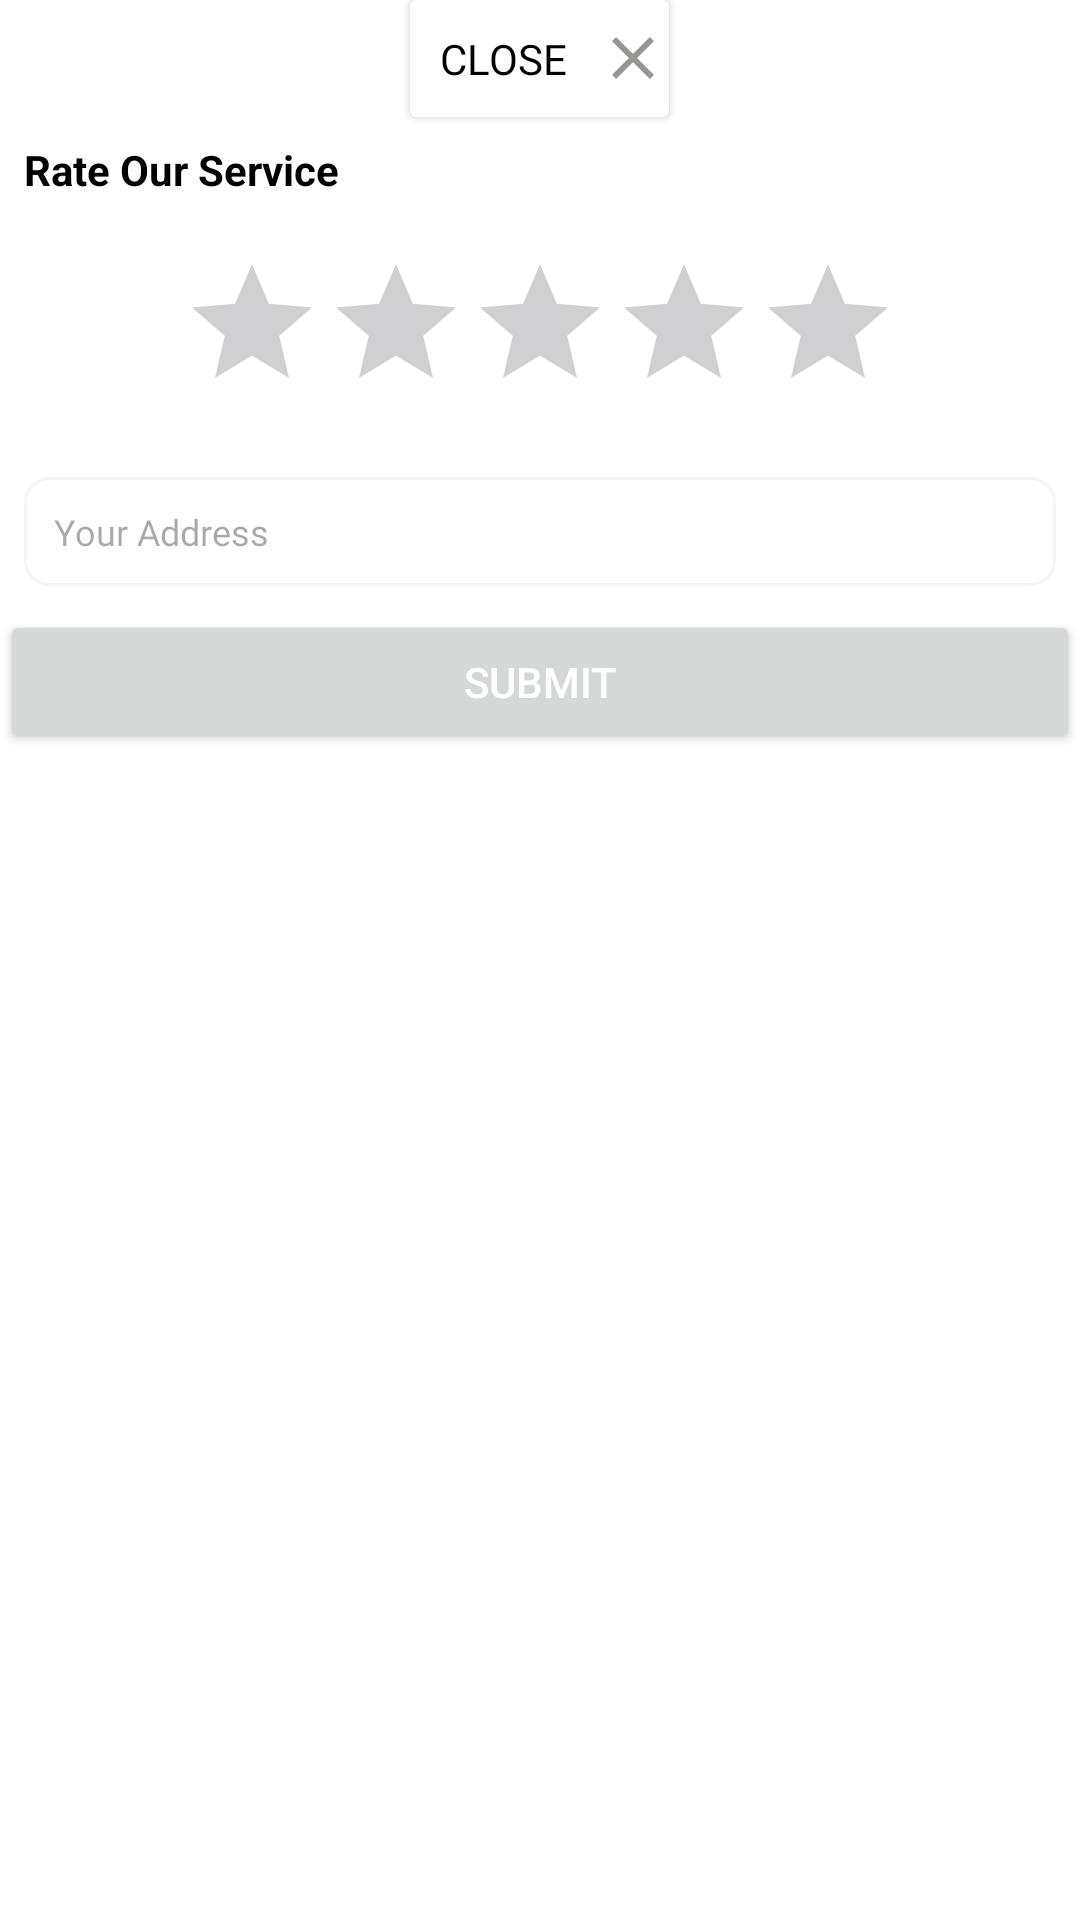

Reconstruct the res/layout file that produces this screen, plus the resources it refers to.
<!-- AndroidManifest.xml: application theme Theme.HomeServicesDemo -->
<!-- res/layout/bottom_sheet_rateourservices.xml -->
<?xml version="1.0" encoding="utf-8"?>
<LinearLayout xmlns:android="http://schemas.android.com/apk/res/android"
    android:layout_width="match_parent"
    android:layout_height="match_parent"
    android:orientation="vertical"
    android:background="@color/white">

    <androidx.cardview.widget.CardView
        android:layout_width="wrap_content"
        android:layout_height="wrap_content"
        android:layout_gravity="center"
        android:backgroundTint="@color/white"
        android:elevation="4dp">
        <LinearLayout
            android:id="@+id/bottom_sheet_rateourservices_linearLayoutclose"
            android:layout_width="wrap_content"
            android:layout_height="wrap_content"
            android:orientation="horizontal">
            <TextView
                android:layout_width="wrap_content"
                android:layout_height="wrap_content"
                android:text="CLOSE"
                android:layout_gravity="center"
                android:fontFamily="@font/poppins_regular"
                android:layout_margin="10dp"
                android:textColor="@color/black"/>
            <ImageView
                android:layout_width="wrap_content"
                android:layout_height="wrap_content"
                android:src="@drawable/ic_close"
                android:layout_gravity="center"/>
        </LinearLayout>

    </androidx.cardview.widget.CardView>
    <TextView
        android:layout_width="match_parent"
        android:layout_height="wrap_content"
        android:text="Rate Our Service"
        android:layout_margin="8dp"
        android:textStyle="bold"
        android:textColor="@color/black"/>
    <RatingBar
        android:id="@+id/bottom_sheet_rateourservices_ratingbar"
        android:layout_width="wrap_content"
        android:layout_height="wrap_content"
        android:layout_gravity="center_horizontal"
        android:layout_margin="10dp"
        android:numStars="5"
        android:stepSize="1.0"
        android:rating="0.0"/>
    <EditText
        android:id="@+id/bottom_sheet_rateourservices_editText_comment"
        android:layout_width="match_parent"
        android:layout_height="wrap_content"
        android:inputType="textMultiLine"
        android:typeface="serif"
        android:textSize="12sp"
        android:autoSizeTextType="uniform"
        android:hint="Your Address"
        android:layout_margin="8dp"
        android:background="@drawable/outline_bg"
        android:fontFamily="@font/poppins_regular"
        />
    <Button
        android:id="@+id/bottom_sheet_rateourservices_btnSubmit"
        android:layout_width="match_parent"
        android:layout_height="wrap_content"
        android:text="SUBMIT"
        android:textColor="@color/white"/>
</LinearLayout>
<!-- resources referenced by this layout -->
<resources>
  <color name="black">#FF000000</color>
  <color name="white">#FFFFFFFF</color>
  <!-- drawable ic_close (drawable) -->
  <vector android:height="24dp" android:tint="#989595"
      android:viewportHeight="24" android:viewportWidth="24"
      android:width="24dp" xmlns:android="http://schemas.android.com/apk/res/android">
      <path android:fillColor="@android:color/white" android:pathData="M19,6.41L17.59,5 12,10.59 6.41,5 5,6.41 10.59,12 5,17.59 6.41,19 12,13.41 17.59,19 19,17.59 13.41,12z"/>
  </vector>
  <!-- drawable outline_bg (drawable) -->
  <?xml version="1.0" encoding="utf-8"?>
  <shape xmlns:android="http://schemas.android.com/apk/res/android">
      <solid
          android:color="#ffff"/>
      <corners
          android:radius="8dp" />
      <padding android:bottom="10dp"
          android:top="10dp"
          android:left="10dp"
          android:right="10dp"/>
      <stroke android:width="1dp"
          android:color="#F5F5F5"/>
  </shape>
  <style name="Theme.HomeServicesDemo" parent="Base.Theme.HomeServicesDemo">
          <item name="colorPrimaryVariant">@color/violet</item>
          <item name="colorPrimary">@color/violet</item>
          <item name="colorOnPrimary">#7C4DFF</item>
      </style>
  <style name="Base.Theme.HomeServicesDemo" parent="Theme.Material3.Light.NoActionBar">
          
          
      </style>
  <color name="violet">#664BC1</color>
</resources>
